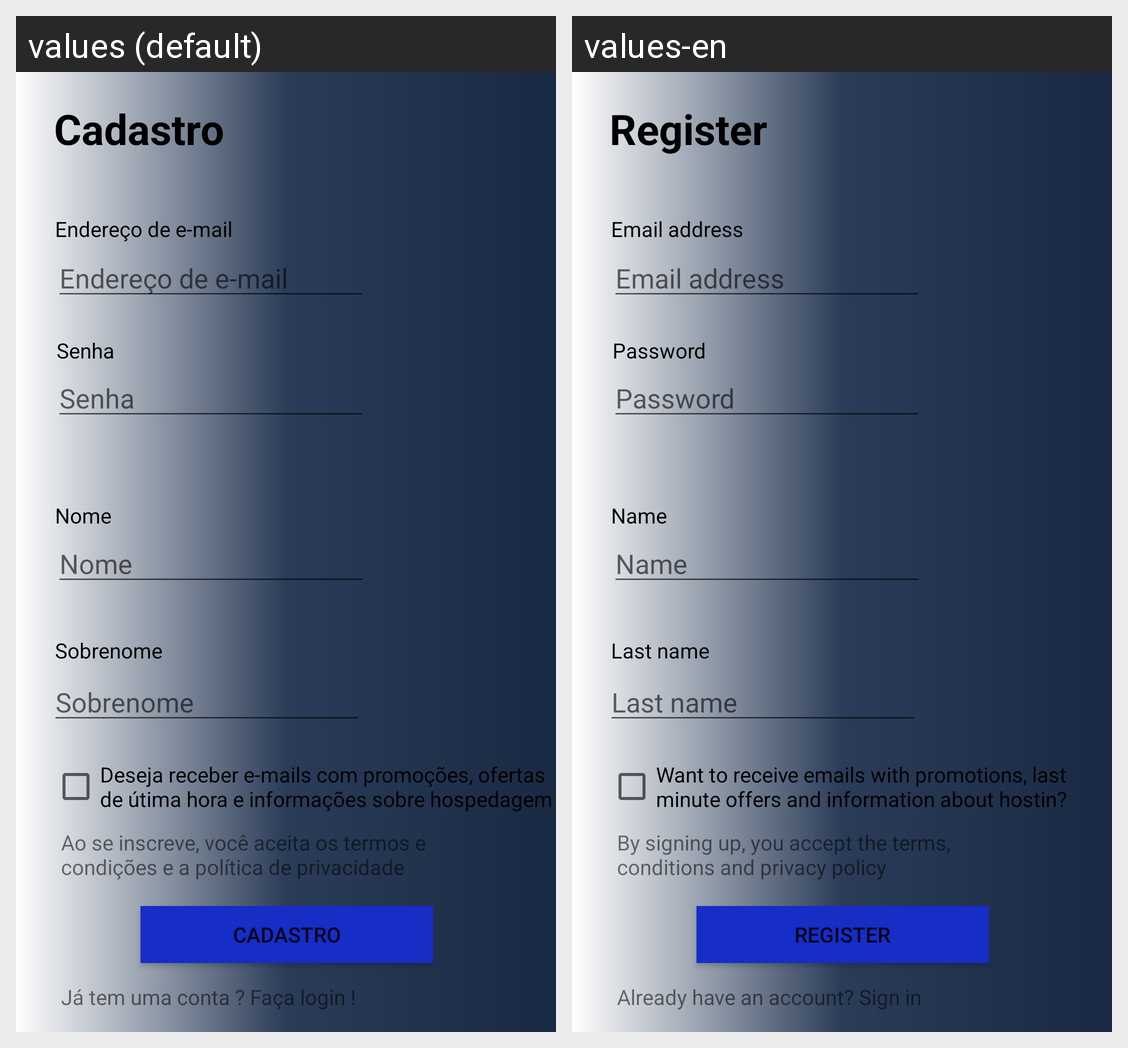

This grid shows one Android layout under two languages. Give, for every string resource on the screen, its name, the default text and each shown locale's text.
Android screen res/layout/activity_cadastro.xml rendered under 2 locales, left to right: values (default), values-en. Device: Nexus 5 (rendered at 1080×1920; each locale shown at half size, 540×960, under a caption strip naming it); theme AppTheme.
Strings drawn on this screen, with the default value and each locale's value (text and hints the layout hard-codes, and strings that could not be matched under every locale, appear in the picture but are not listed):

txt_cadastro
  values: Cadastro
  values-en: Register

txt_email
  values: Endereço de e-mail
  values-en: Email address

txt_senha
  values: Senha
  values-en: Password

txt_nome
  values: Nome
  values-en: Name

txt_sobrenome
  values: Sobrenome
  values-en: Last name

txt_receber_email
  values: Deseja receber e-mails com promoções, ofertas de útima hora e informações sobre hospedagem
  values-en: Want to receive emails with promotions, last minute offers and information about hostin? 

txt_aceitar_termos
  values: Ao se inscreve, você aceita os termos e condições e a política de privacidade
  values-en: By signing up, you accept the terms, conditions and privacy policy

bt_Cadastro
  values: Cadastro
  values-en: Register

txt_ja_tem_conta
  values: Já tem uma conta ? Faça login !
  values-en: Already have an account? Sign in
